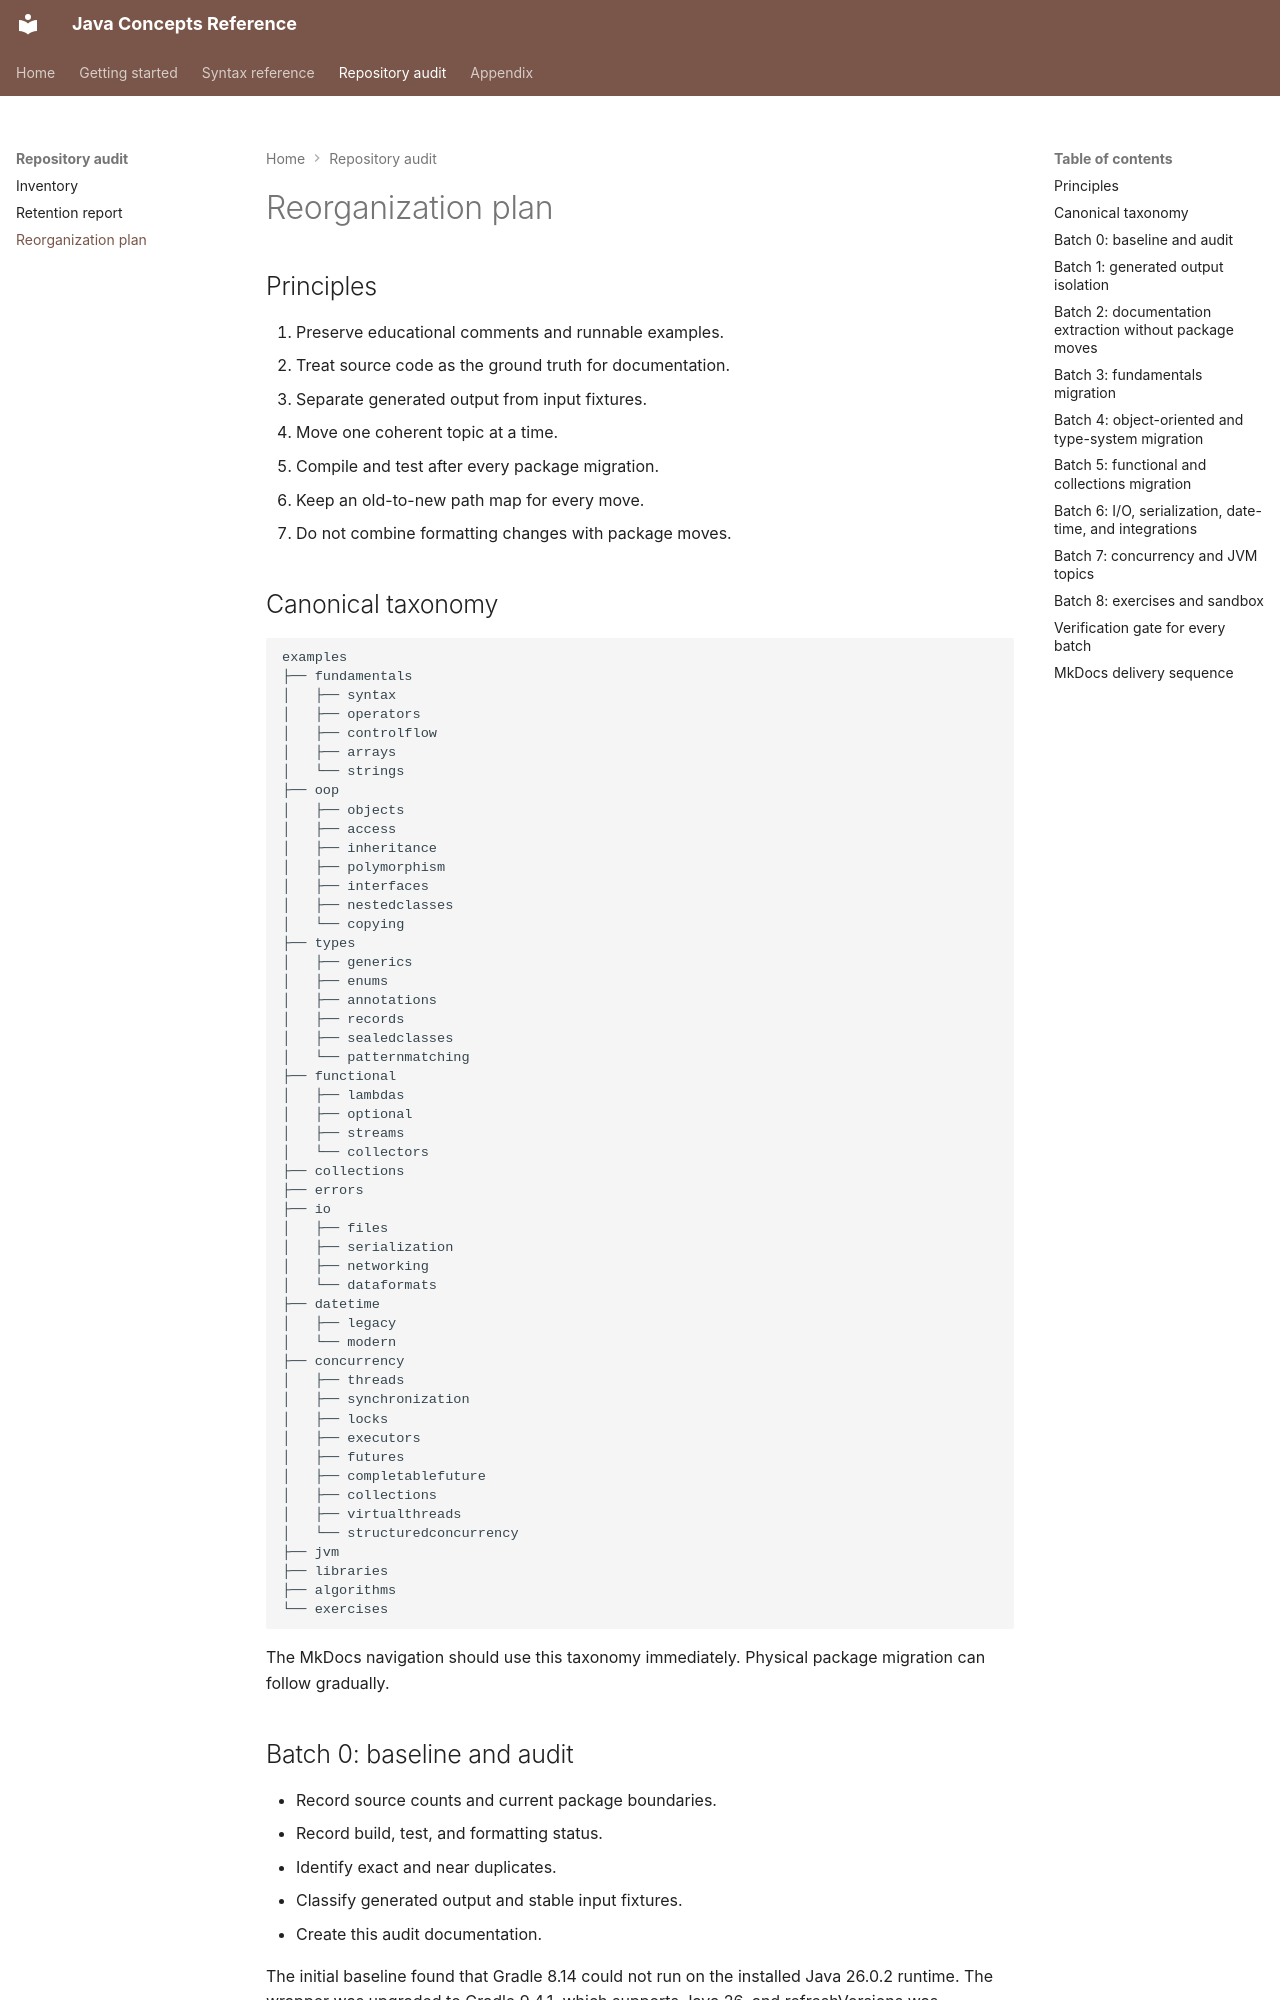

repository: nitinkc/JavaConcepts · page: audit/reorganization-plan/index.html · generator: mkdocs

# Reorganization plan

## Principles

1. Preserve educational comments and runnable examples.
2. Treat source code as the ground truth for documentation.
3. Separate generated output from input fixtures.
4. Move one coherent topic at a time.
5. Compile and test after every package migration.
6. Keep an old-to-new path map for every move.
7. Do not combine formatting changes with package moves.

## Canonical taxonomy

```text
examples
├── fundamentals
│   ├── syntax
│   ├── operators
│   ├── controlflow
│   ├── arrays
│   └── strings
├── oop
│   ├── objects
│   ├── access
│   ├── inheritance
│   ├── polymorphism
│   ├── interfaces
│   ├── nestedclasses
│   └── copying
├── types
│   ├── generics
│   ├── enums
│   ├── annotations
│   ├── records
│   ├── sealedclasses
│   └── patternmatching
├── functional
│   ├── lambdas
│   ├── optional
│   ├── streams
│   └── collectors
├── collections
├── errors
├── io
│   ├── files
│   ├── serialization
│   ├── networking
│   └── dataformats
├── datetime
│   ├── legacy
│   └── modern
├── concurrency
│   ├── threads
│   ├── synchronization
│   ├── locks
│   ├── executors
│   ├── futures
│   ├── completablefuture
│   ├── collections
│   ├── virtualthreads
│   └── structuredconcurrency
├── jvm
├── libraries
├── algorithms
└── exercises
```

The MkDocs navigation should use this taxonomy immediately. Physical package migration can follow gradually.

## Batch 0: baseline and audit

- Record source counts and current package boundaries.
- Record build, test, and formatting status.
- Identify exact and near duplicates.
- Classify generated output and stable input fixtures.
- Create this audit documentation.

The initial baseline found that Gradle 8.14 could not run on the installed Java 26.0.2 runtime. The wrapper was upgraded to Gradle 9.4.1, which supports Java 26, and refreshVersions was upgraded to 0.60.6 for Gradle 9 compatibility. Source compilation and tests now pass. Spotless runs with google-java-format 1.36.1 and reports two pre-existing violations in `SwitchExpressions.java` and `zJavaPuzzles.java`.
